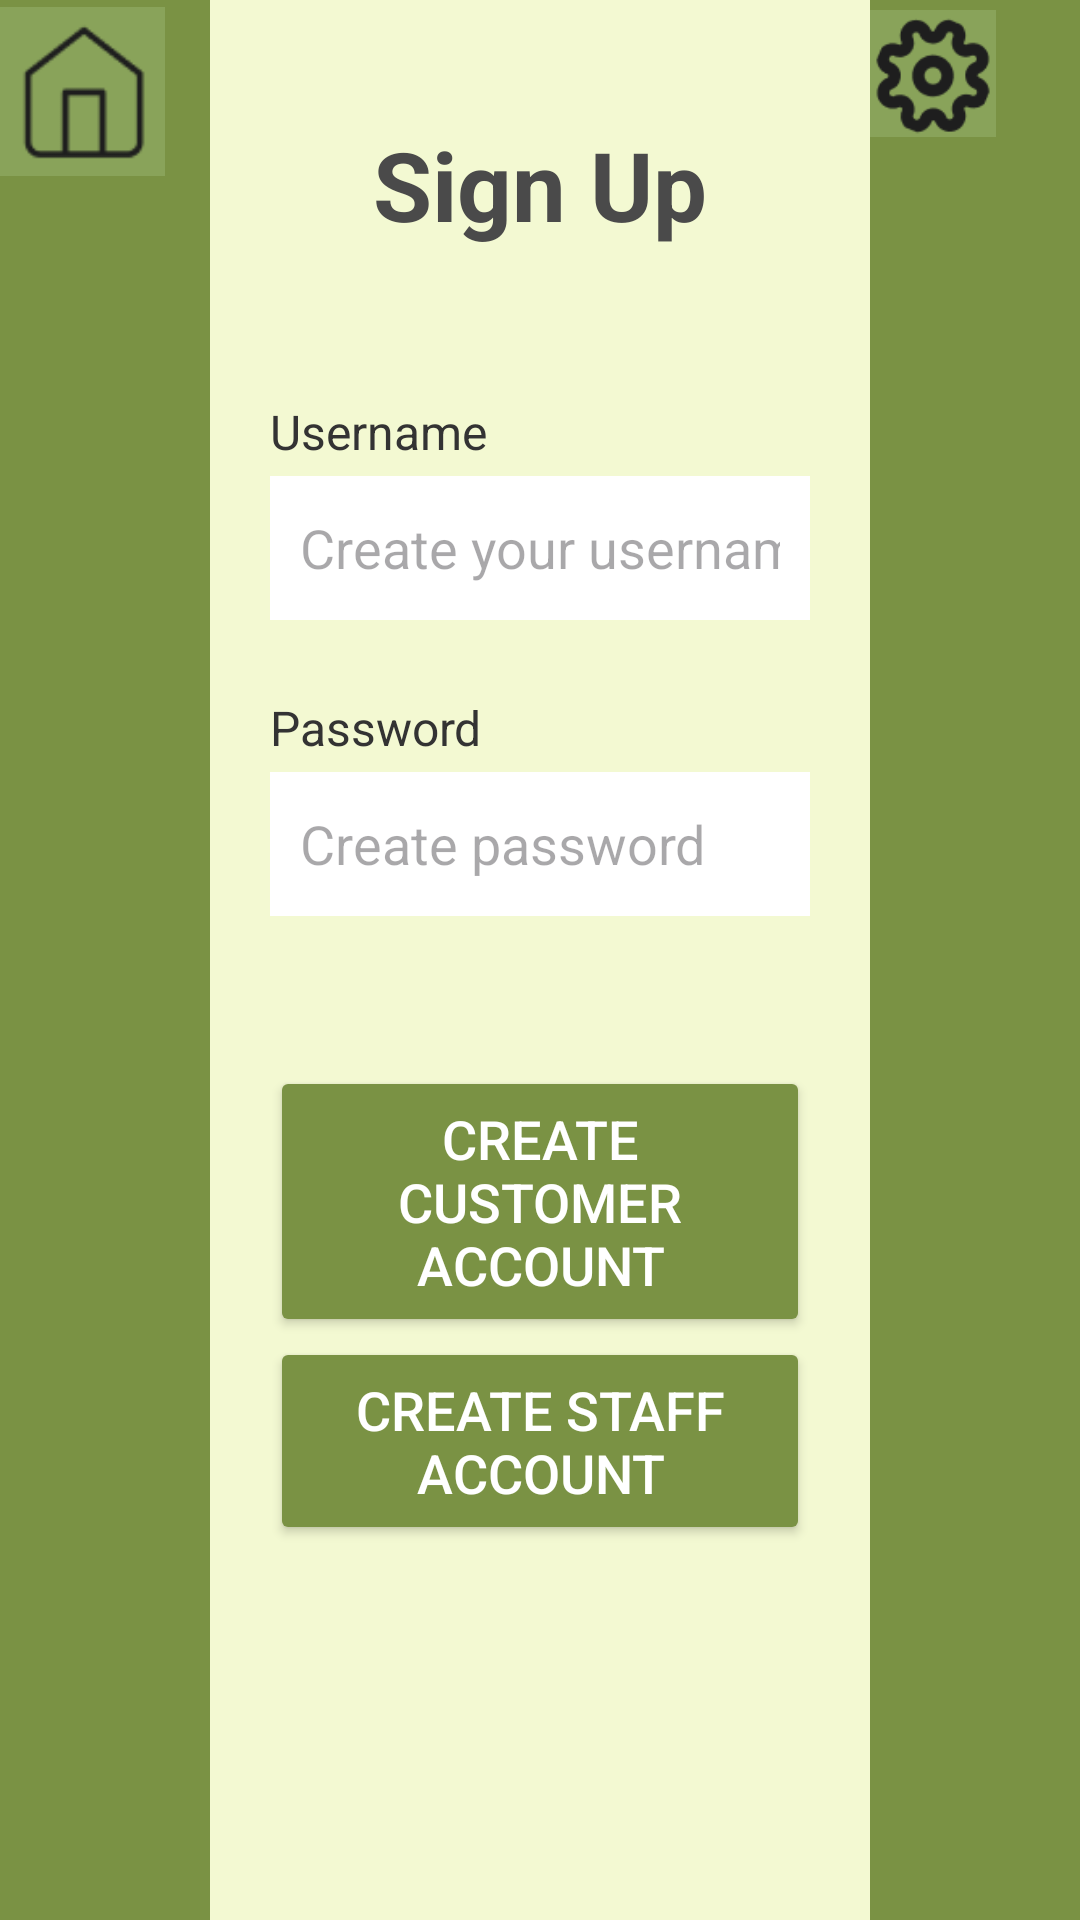

Reconstruct the res/layout file that produces this screen, plus the resources it refers to.
<!-- AndroidManifest.xml: application theme Theme.TableTrackFinal -->
<!-- res/layout/activity_sign_up.xml -->
<?xml version="1.0" encoding="utf-8"?>
<RelativeLayout xmlns:android="http://schemas.android.com/apk/res/android"
    xmlns:app="http://schemas.android.com/apk/res-auto"
    xmlns:tools="http://schemas.android.com/tools"
    android:id="@+id/main"
    android:layout_width="match_parent"
    android:layout_height="match_parent"
    tools:context=".MainActivity">

    <LinearLayout
        android:id="@+id/leftColumn"
        android:orientation="vertical"
        android:layout_width="70dp"
        android:layout_height="match_parent"
        android:background="#7A9244"
        android:layout_alignParentStart="true" >

        <ImageView
            android:id="@+id/home"
            android:layout_width="55dp"
            android:layout_height="61dp"
            app:srcCompat="@drawable/home" />
    </LinearLayout>

    <LinearLayout
        android:id="@+id/rightColumn"
        android:orientation="vertical"
        android:layout_width="70dp"
        android:layout_height="match_parent"
        android:background="#7A9244"
        android:layout_alignParentEnd="true" >

        <ImageView
            android:id="@+id/settings"
            android:layout_width="42dp"
            android:layout_height="49dp"
            app:srcCompat="@drawable/settings" />

    </LinearLayout>

    <LinearLayout
        android:id="@+id/middleArea"
        android:layout_width="match_parent"
        android:layout_height="match_parent"
        android:background="#F3F9D2"
        android:orientation="vertical"
        android:paddingTop="40dp"
        android:paddingBottom="20dp"
        android:layout_toEndOf="@id/leftColumn"
        android:layout_toStartOf="@id/rightColumn"
        android:gravity="center_horizontal">

        <TextView
            android:layout_width="wrap_content"
            android:layout_height="wrap_content"
            android:text="Sign Up"
            android:textSize="32sp"
            android:textColor="#4A4A4A"
            android:textStyle="bold"
            android:layout_marginBottom="50dp"/>

        <LinearLayout
            android:layout_width="match_parent"
            android:layout_height="wrap_content"
            android:orientation="vertical"
            android:paddingStart="20dp"
            android:paddingEnd="20dp">

            <TextView
                android:layout_width="wrap_content"
                android:layout_height="wrap_content"
                android:text="Username"
                android:textSize="16sp"
                android:textColor="#333333"
                android:layout_marginBottom="4dp"/>

            <EditText
                android:id="@+id/usernameInput"
                android:layout_width="match_parent"
                android:layout_height="wrap_content"
                android:hint="Create your username"
                android:inputType="textEmailAddress"
                android:minHeight="48dp"
                android:background="#FFFFFF"
                android:padding="10dp"
                android:layout_marginBottom="25dp"/>

            <TextView
                android:layout_width="wrap_content"
                android:layout_height="wrap_content"
                android:text="Password"
                android:textSize="16sp"
                android:textColor="#333333"
                android:layout_marginBottom="4dp"/>

            <EditText
                android:id="@+id/passwordInput"
                android:layout_width="match_parent"
                android:layout_height="wrap_content"
                android:hint="Create password"
                android:inputType="textPassword"
                android:minHeight="48dp"
                android:background="#FFFFFF"
                android:padding="10dp"
                android:layout_marginBottom="50dp"/>

            <Button
                android:id="@+id/customerSignUpButton"
                android:layout_width="match_parent"
                android:layout_height="wrap_content"
                android:text="Create Customer Account"
                android:textSize="18sp"
                android:backgroundTint="#7A9244"
                android:textColor="@android:color/white"
                android:paddingTop="12dp"
                android:paddingBottom="12dp"/>

            <Button
                android:id="@+id/staffSignUpButton"
                android:layout_width="match_parent"
                android:layout_height="wrap_content"
                android:text="Create Staff Account"
                android:textSize="18sp"
                android:backgroundTint="#7A9244"
                android:textColor="@android:color/white"
                android:paddingTop="12dp"
                android:paddingBottom="12dp"/>

        </LinearLayout>

    </LinearLayout>
</RelativeLayout>
<!-- resources referenced by this layout -->
<resources>
  <!-- drawable home: png bitmap (drawable, 778 bytes) -->
  <!-- drawable settings: png bitmap (drawable, 3022 bytes) -->
  <style name="Theme.TableTrackFinal" parent="Base.Theme.TableTrackFinal" />
  <style name="Base.Theme.TableTrackFinal" parent="Theme.Material3.DayNight.NoActionBar">
          
          
      </style>
</resources>
